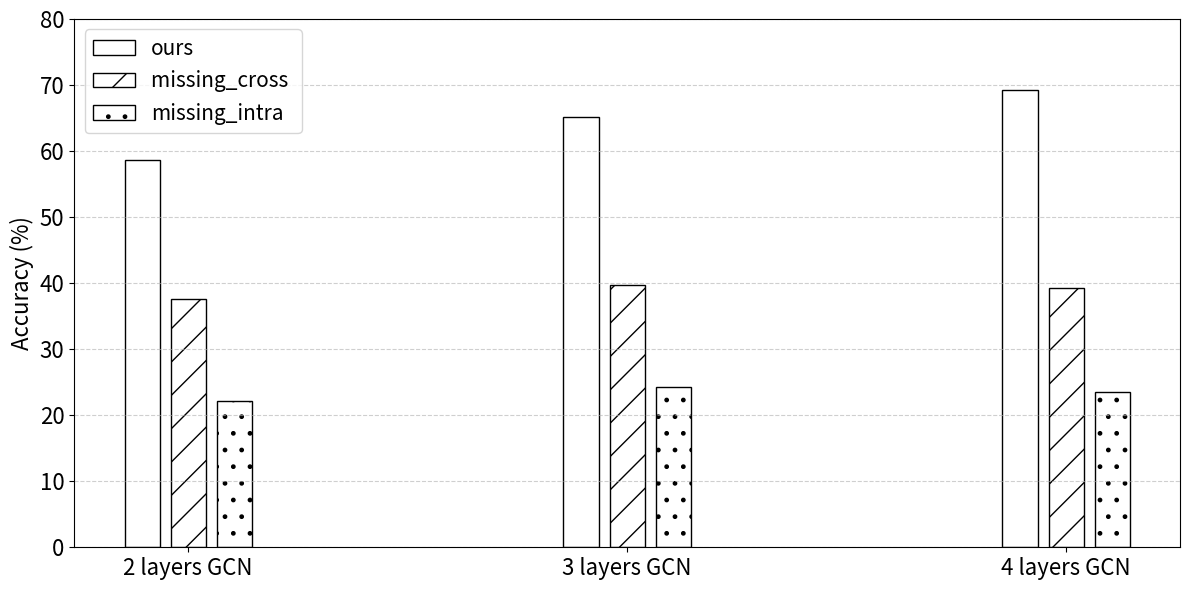

Here is the Python script that generated this plot:
import matplotlib.pyplot as plt
import numpy as np

# GCN 層數標籤
number_of_layers = ['2 layers GCN', '3 layers GCN', '4 layers GCN']

# 對應的準確率
missing_intra = [37.6, 39.7, 39.3]
missing_cross = [22.1, 24.2, 23.5]
Ours = [58.6, 65.2, 69.3]



# 基本參數
bar_width = 0.08
space = 0.025 # 柱狀圖間距
fontsize = 20
# x = np.arange(len(categories))
x = np.arange(len(number_of_layers))

# 繪製柱狀圖
plt.figure(figsize=(12, 6))
plt.bar(x - bar_width - space, Ours, width=bar_width, label='ours',color='white',edgecolor='black')
# plt.bar(x - bar_width - space, missing_intra, width=bar_width, label='missing_intra', color='white',edgecolor='black')
plt.bar(x, missing_intra, width=bar_width, label='missing_cross ',color='white', hatch='/', edgecolor='black')
plt.bar(x + bar_width + space, missing_cross, width=bar_width, label='missing_intra',color='white', hatch='.',edgecolor='black')



# 座標與標題
# plt.xlabel('Scenarios')
plt.ylabel('Accuracy (%)', fontsize = 16)
# plt.title('Comparison of Different Scenarios')
plt.xticks(x, number_of_layers, fontsize = 16)
plt.yticks(fontsize = 16)
plt.ylim(0, 80)

plt.legend(fontsize = 15) # 添加圖例(右上角)

plt.grid(axis='y', linestyle='--', alpha=0.6)
plt.tight_layout()
plt.show()
plt.savefig('Histogram_of_building_block_ablation_study.png', dpi=300, bbox_inches='tight')
